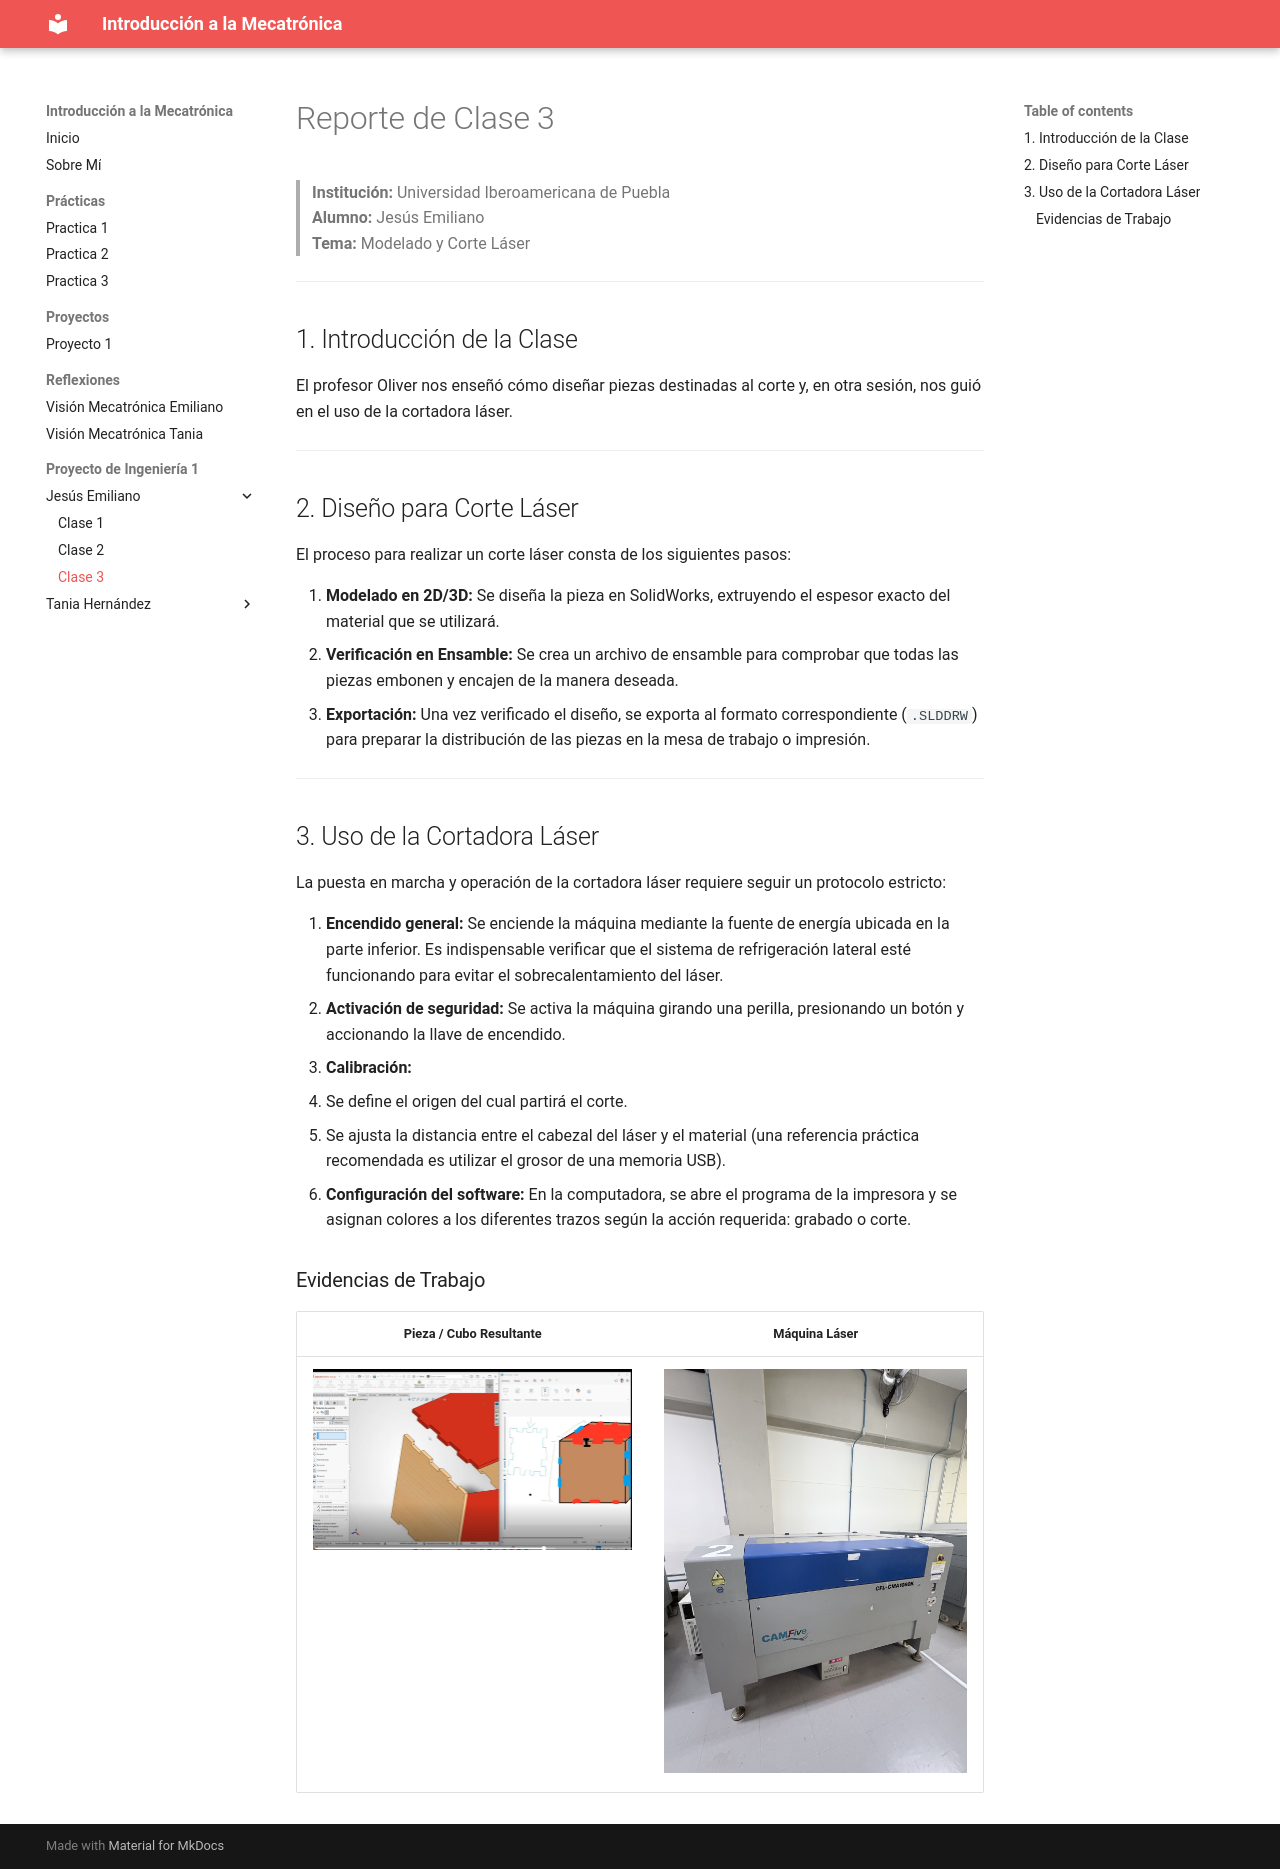

repository: Emidom228/Jesusemirepo · page: ProyectodeIngenieria1/Jesusemiliano/clase3_jehd/index.html · generator: mkdocs

# Reporte de Clase 3

> **Institución:** Universidad Iberoamericana de Puebla  
> **Alumno:** Jesús Emiliano  
> **Tema:** Modelado y Corte Láser  

---

## 1. Introducción de la Clase
El profesor Oliver nos enseñó cómo diseñar piezas destinadas al corte y, en otra sesión, nos guió en el uso de la cortadora láser.

---

## 2. Diseño para Corte Láser
El proceso para realizar un corte láser consta de los siguientes pasos:

1. **Modelado en 2D/3D:** Se diseña la pieza en SolidWorks, extruyendo el espesor exacto del material que se utilizará.
2. **Verificación en Ensamble:** Se crea un archivo de ensamble para comprobar que todas las piezas embonen y encajen de la manera deseada.
3. **Exportación:** Una vez verificado el diseño, se exporta al formato correspondiente (`.SLDDRW`) para preparar la distribución de las piezas en la mesa de trabajo o impresión.

---

## 3. Uso de la Cortadora Láser
La puesta en marcha y operación de la cortadora láser requiere seguir un protocolo estricto:

1. **Encendido general:** Se enciende la máquina mediante la fuente de energía ubicada en la parte inferior. Es indispensable verificar que el sistema de refrigeración lateral esté funcionando para evitar el sobrecalentamiento del láser.
2. **Activación de seguridad:** Se activa la máquina girando una perilla, presionando un botón y accionando la llave de encendido.
3. **Calibración:** 
   - Se define el origen del cual partirá el corte.
   - Se ajusta la distancia entre el cabezal del láser y el material (una referencia práctica recomendada es utilizar el grosor de una memoria USB).
4. **Configuración del software:** En la computadora, se abre el programa de la impresora y se asignan colores a los diferentes trazos según la acción requerida: grabado o corte.

### Evidencias de Trabajo
| Pieza / Cubo Resultante | Máquina Láser |
| :---: | :---: |
| ![Cubo](../../img/cubo.jpeg) | ![Máquina](../../img/maquina.jpeg) |
